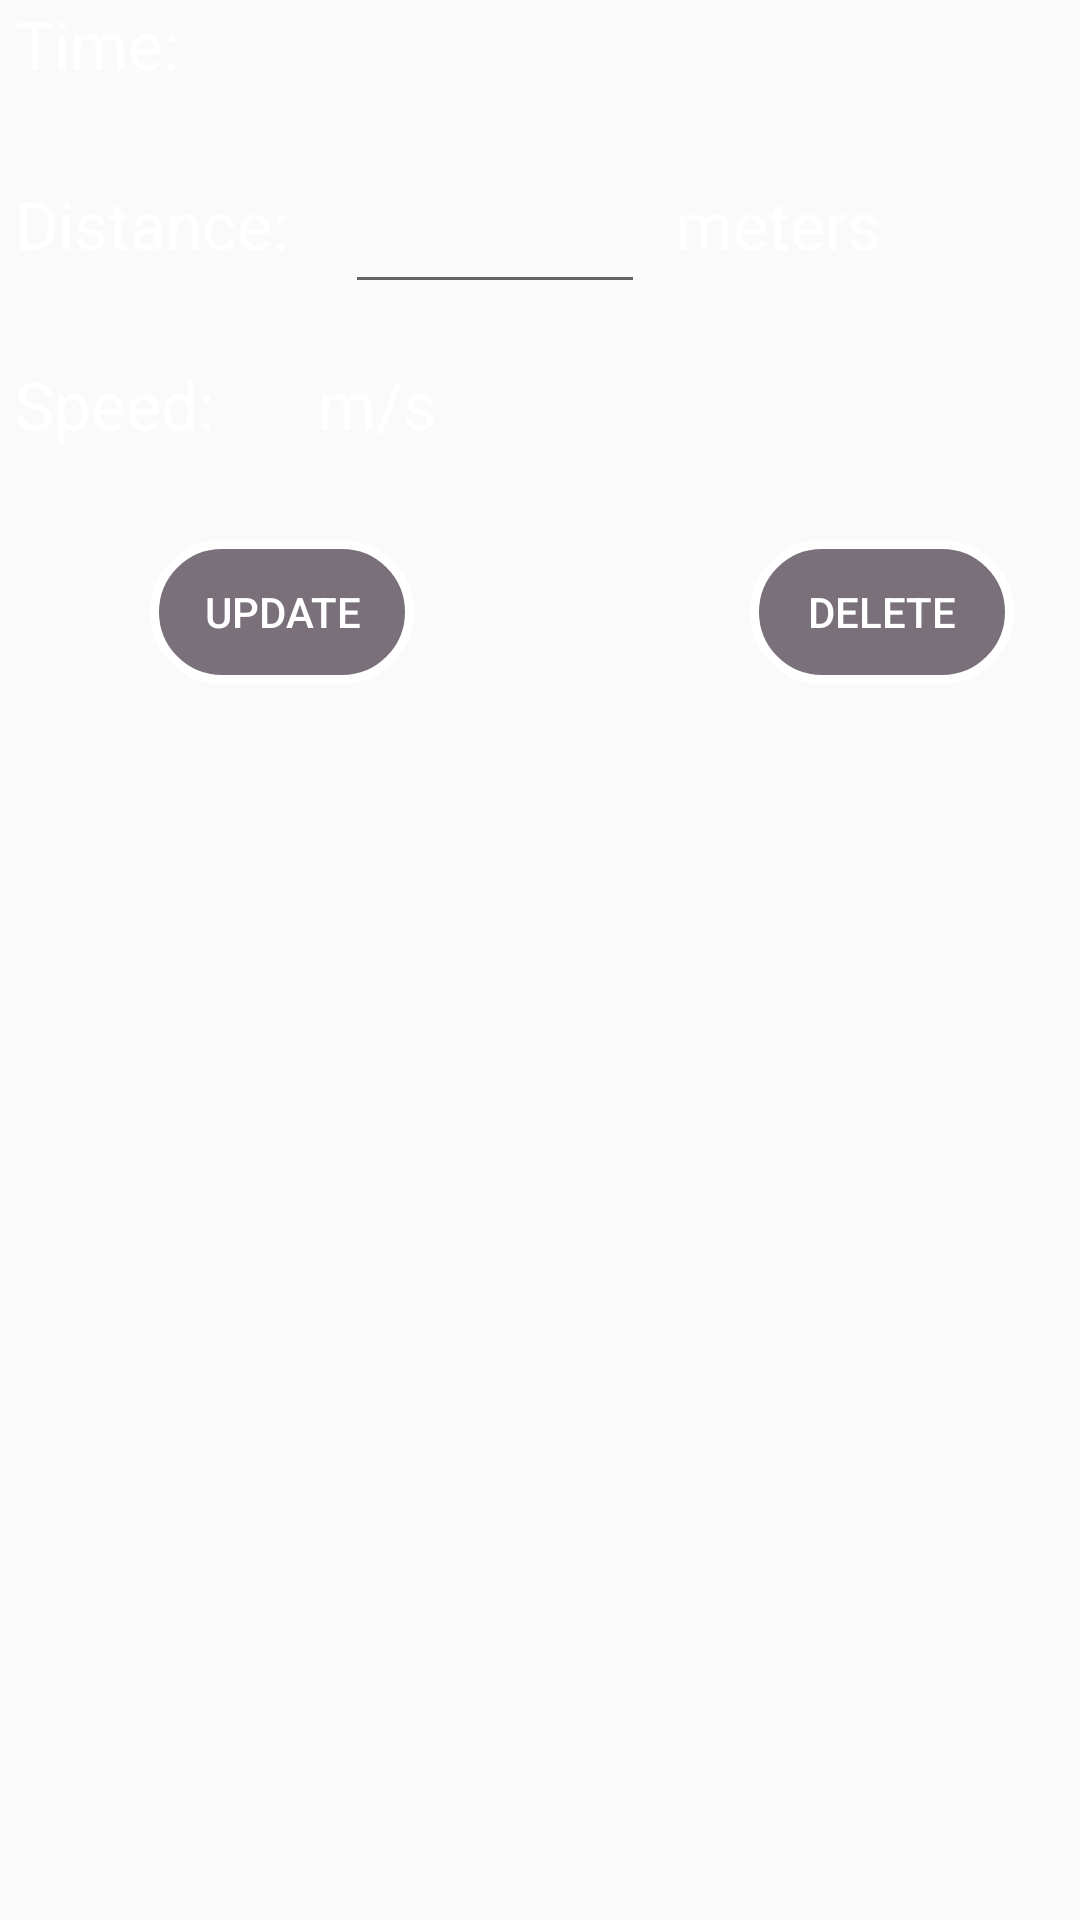

The Android layout XML behind this screen, and the referenced resources:
<!-- AndroidManifest.xml: application theme AppTheme -->
<!-- res/layout/record_list_item.xml -->
<?xml version="1.0" encoding="utf-8"?>

<RelativeLayout
    xmlns:android="http://schemas.android.com/apk/res/android"
    android:layout_width="match_parent"
    android:layout_height="wrap_content"
    android:orientation="vertical">


            <TextView
                android:id="@+id/lapTimeLabel2"
                android:layout_width="81dp"
                android:layout_height="46dp"
                android:text="@string/time2"
                android:textSize="22sp"
                android:layout_marginStart="5dp"
                android:textColor="@drawable/text"/>

            <TextView
                android:id="@+id/lapTimeView2"
                android:layout_width="wrap_content"
                android:layout_height="45dp"
                android:textSize="22sp"
                android:text=""
                android:layout_toEndOf="@+id/lapTimeLabel2"
                android:layout_marginStart="10dp"
                android:textColor="@drawable/text"/>


            <TextView
                android:id="@+id/distanceLabel2"
                android:layout_width="100dp"
                android:layout_height="44dp"
                android:text="@string/distance"
                android:textSize="22sp"
                android:layout_marginStart="5dp"
                android:layout_marginTop="60dp"
                android:textColor="@drawable/text"/>

            <EditText
                android:id="@+id/editDistanceText2"
                android:layout_width="100dp"
                android:layout_height="wrap_content"
                android:layout_marginStart="10dp"
                android:layout_alignTop="@id/distanceLabel2"
                android:layout_toEndOf="@+id/distanceLabel2"
                android:ems="10"
                android:inputType="number"
                android:textColor="@drawable/text"/>

            <TextView
                android:layout_width="wrap_content"
                android:layout_height="wrap_content"
                android:text="@string/meters"
                android:layout_marginStart="10dp"
                android:layout_alignTop="@id/distanceLabel2"
                android:layout_toEndOf="@+id/editDistanceText2"
                android:textSize="22sp"
                android:textColor="@drawable/text"/>


        <TextView
            android:id="@+id/lapSpeedLabel2"
            android:layout_width="81dp"
            android:layout_height="46dp"
            android:text="@string/speed"
            android:textSize="22sp"
            android:layout_marginStart="5dp"
            android:layout_marginTop="120dp"
            android:textColor="@drawable/text"/>

        <TextView
            android:id="@+id/lapSpeedView2"
            android:layout_width="wrap_content"
            android:layout_height="45dp"
            android:textSize="22sp"
            android:text=""
            android:layout_alignTop="@id/lapSpeedLabel2"
            android:layout_toEndOf="@+id/lapSpeedLabel2"
            android:layout_marginStart="10dp"
            android:textColor="@drawable/text"/>

    <TextView
        android:layout_width="wrap_content"
        android:layout_height="30dp"
        android:textSize="22sp"
        android:text="@string/m_s"
        android:layout_alignTop="@id/lapSpeedView2"
        android:layout_toEndOf="@id/lapSpeedView2"
        android:layout_marginStart="10dp"/>


            <Button
                android:id="@+id/updateButton"
                android:layout_width="wrap_content"
                android:layout_height="wrap_content"
                android:layout_marginStart="50dp"
                android:layout_marginTop="180dp"
                android:text="@string/update"
                android:onClick="update"
                android:background="@drawable/button_background"
                android:textColor="@drawable/text"/>

            <Button
                android:layout_width="wrap_content"
                android:layout_height="wrap_content"
                android:layout_alignTop="@id/updateButton"
                android:layout_marginStart="250dp"
                android:text="@string/delete"
                android:onClick="delete"
                android:background="@drawable/button_background"
                android:textColor="@drawable/text"/>


</RelativeLayout>
<!-- resources referenced by this layout -->
<resources>
  <!-- drawable button_background (drawable) -->
  <?xml version="1.0" encoding="utf-8"?>
  
  <shape xmlns:android="http://schemas.android.com/apk/res/android" >
  
  
      <stroke android:width="3dp"
          android:color="#FFFFFF" />
  
      <corners android:radius="25dp" />
  
      <gradient android:angle="270"
          android:centerColor="#90150517"
          android:endColor="#90150517"
          android:startColor="#90150517" />
  </shape>
  <!-- drawable text (drawable) -->
  <?xml version="1.0" encoding="utf-8"?>
  
  <selector xmlns:android="http://schemas.android.com/apk/res/android">
      <item android:color="#FFFFFF" /> 
  </selector>
  <string name="delete">Delete</string>
  <string name="distance">Distance:</string>
  <string name="m_s">m/s</string>
  <string name="meters">meters</string>
  <string name="speed">Speed:</string>
  <string name="time2">Time:</string>
  <string name="update">Update</string>
  <style name="AppTheme" parent="Theme.AppCompat.Light.DarkActionBar">
          
          <item name="colorPrimary">@color/colorPrimary</item>
          <item name="colorPrimaryDark">@color/colorPrimaryDark</item>
          <item name="colorAccent">@color/colorAccent</item>
          <item name="android:itemBackground">@color/trans_black</item>
          <item name="android:textColor">@color/white</item>
      </style>
  <color name="trans_black">#000000</color>
  <color name="white">#FFFFFF</color>
  <!-- not gathered from this repository: default colours our renderer supplied (Android Studio template values) -->
  <color name="colorPrimary">#FF6200EE</color>
  <color name="colorPrimaryDark">#FF3700B3</color>
  <color name="colorAccent">#FF03DAC5</color>
</resources>
